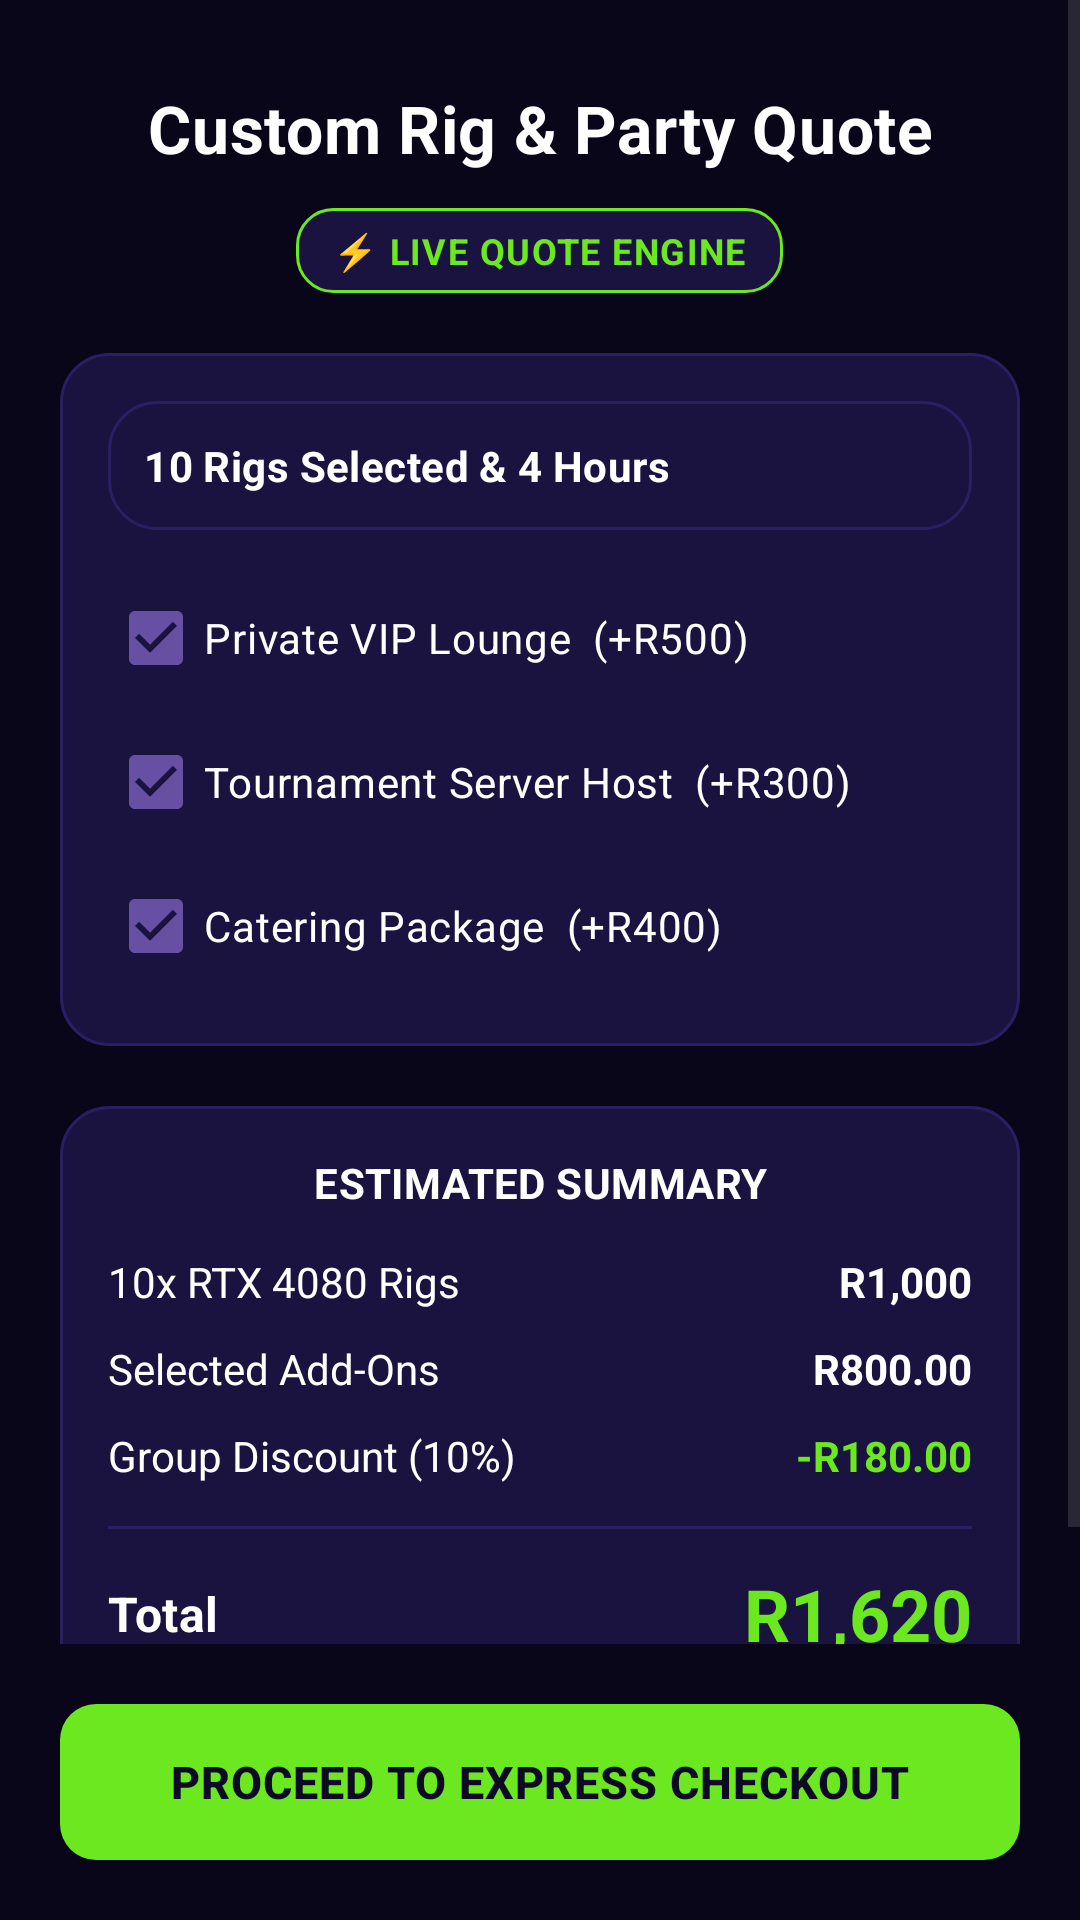

The Android layout XML behind this screen, and the referenced resources:
<!-- AndroidManifest.xml: application theme Theme.NextLevelGamingEsports -->
<!-- res/layout/activity_rapid_checkout.xml -->
<?xml version="1.0" encoding="utf-8"?>
<LinearLayout xmlns:android="http://schemas.android.com/apk/res/android"
    android:layout_width="match_parent"
    android:layout_height="match_parent"
    android:background="@color/nl_bg_dark"
    android:orientation="vertical">

    <ScrollView
        android:layout_width="match_parent"
        android:layout_height="0dp"
        android:layout_weight="1"
        android:fillViewport="true">

        <LinearLayout
            android:layout_width="match_parent"
            android:layout_height="wrap_content"
            android:orientation="vertical"
            android:padding="@dimen/screen_padding">

            <TextView
                style="@style/Nl.Title"
                android:layout_width="match_parent"
                android:layout_height="wrap_content"
                android:layout_marginTop="8dp"
                android:text="Custom Rig &amp; Party Quote"
                android:textSize="22sp" />

            <TextView
                style="@style/Nl.Badge"
                android:layout_width="wrap_content"
                android:layout_height="wrap_content"
                android:layout_gravity="center_horizontal"
                android:layout_marginTop="12dp"
                android:background="@drawable/bg_badge_green"
                android:paddingStart="12dp"
                android:paddingTop="6dp"
                android:paddingEnd="12dp"
                android:paddingBottom="6dp"
                android:text="⚡ LIVE QUOTE ENGINE"
                android:textColor="@color/nl_green"
                android:textSize="12sp" />

            
            <LinearLayout
                android:layout_width="match_parent"
                android:layout_height="wrap_content"
                android:layout_marginTop="20dp"
                android:background="@drawable/bg_card_outline"
                android:orientation="vertical"
                android:padding="16dp">

                <TextView
                    android:id="@+id/tvRigSelection"
                    style="@style/Nl.SectionTitle"
                    android:layout_width="match_parent"
                    android:layout_height="wrap_content"
                    android:background="@drawable/bg_panel_purple"
                    android:padding="12dp"
                    android:text="10 Rigs Selected &amp; 4 Hours"
                    android:textSize="14sp" />

                
                <CheckBox
                    android:id="@+id/cbVipLounge"
                    style="@style/Nl.Body"
                    android:layout_width="match_parent"
                    android:layout_height="48dp"
                    android:layout_marginTop="12dp"
                    android:buttonTint="@color/nl_green"
                    android:checked="true"
                    android:text="Private VIP Lounge  (+R500)" />

                <CheckBox
                    android:id="@+id/cbServerHost"
                    style="@style/Nl.Body"
                    android:layout_width="match_parent"
                    android:layout_height="48dp"
                    android:buttonTint="@color/nl_green"
                    android:checked="true"
                    android:text="Tournament Server Host  (+R300)" />

                <CheckBox
                    android:id="@+id/cbCatering"
                    style="@style/Nl.Body"
                    android:layout_width="match_parent"
                    android:layout_height="48dp"
                    android:buttonTint="@color/nl_green"
                    android:checked="true"
                    android:text="Catering Package  (+R400)" />
            </LinearLayout>

            
            <LinearLayout
                android:layout_width="match_parent"
                android:layout_height="wrap_content"
                android:layout_marginTop="20dp"
                android:background="@drawable/bg_panel_purple"
                android:orientation="vertical"
                android:padding="16dp">

                <TextView
                    style="@style/Nl.SectionTitle"
                    android:layout_width="match_parent"
                    android:layout_height="wrap_content"
                    android:gravity="center"
                    android:text="ESTIMATED SUMMARY"
                    android:textSize="14sp" />

                <RelativeLayout
                    android:layout_width="match_parent"
                    android:layout_height="wrap_content"
                    android:layout_marginTop="14dp">

                    <TextView
                        android:id="@+id/tvRigsLabel"
                        style="@style/Nl.Body"
                        android:layout_width="wrap_content"
                        android:layout_height="wrap_content"
                        android:text="10x RTX 4080 Rigs" />

                    <TextView
                        android:id="@+id/tvRigsCost"
                        style="@style/Nl.BodyBold"
                        android:layout_width="wrap_content"
                        android:layout_height="wrap_content"
                        android:layout_alignParentEnd="true"
                        android:text="R1,000" />
                </RelativeLayout>

                <RelativeLayout
                    android:layout_width="match_parent"
                    android:layout_height="wrap_content"
                    android:layout_marginTop="10dp">

                    <TextView
                        style="@style/Nl.Body"
                        android:layout_width="wrap_content"
                        android:layout_height="wrap_content"
                        android:text="Selected Add-Ons" />

                    <TextView
                        android:id="@+id/tvAddOnsCost"
                        style="@style/Nl.BodyBold"
                        android:layout_width="wrap_content"
                        android:layout_height="wrap_content"
                        android:layout_alignParentEnd="true"
                        android:text="R800.00" />
                </RelativeLayout>

                <RelativeLayout
                    android:layout_width="match_parent"
                    android:layout_height="wrap_content"
                    android:layout_marginTop="10dp">

                    <TextView
                        style="@style/Nl.Body"
                        android:layout_width="wrap_content"
                        android:layout_height="wrap_content"
                        android:text="Group Discount (10%)" />

                    <TextView
                        android:id="@+id/tvDiscountAmt"
                        style="@style/Nl.BodyBold"
                        android:layout_width="wrap_content"
                        android:layout_height="wrap_content"
                        android:layout_alignParentEnd="true"
                        android:text="-R180.00"
                        android:textColor="@color/nl_green" />
                </RelativeLayout>

                <View
                    android:layout_width="match_parent"
                    android:layout_height="1dp"
                    android:layout_marginTop="14dp"
                    android:background="@color/nl_option_stroke" />

                <RelativeLayout
                    android:layout_width="match_parent"
                    android:layout_height="wrap_content"
                    android:layout_marginTop="12dp">

                    <TextView
                        style="@style/Nl.SectionTitle"
                        android:layout_width="wrap_content"
                        android:layout_height="wrap_content"
                        android:layout_centerVertical="true"
                        android:text="Total" />

                    <TextView
                        android:id="@+id/tvQuoteTotal"
                        style="@style/Nl.Price"
                        android:layout_width="wrap_content"
                        android:layout_height="wrap_content"
                        android:layout_alignParentEnd="true"
                        android:text="R1,620"
                        android:textSize="24sp" />
                </RelativeLayout>
            </LinearLayout>

        </LinearLayout>
    </ScrollView>

    <androidx.appcompat.widget.AppCompatButton
        android:id="@+id/btnExpressCheckout"
        style="@style/Nl.Button.Primary"
        android:layout_margin="@dimen/screen_padding"
        android:text="PROCEED TO EXPRESS CHECKOUT" />

</LinearLayout>
<!-- resources referenced by this layout -->
<resources>
  <color name="nl_bg_dark">#080618</color>
  <color name="nl_green">#6BE81F</color>
  <color name="nl_option_stroke">#2A1F63</color>
  <dimen name="screen_padding">20dp</dimen>
  <!-- drawable bg_badge_green (drawable) -->
  <?xml version="1.0" encoding="utf-8"?>
  <shape xmlns:android="http://schemas.android.com/apk/res/android" android:shape="rectangle">
      <solid android:color="@color/nl_option_fill" />
      <stroke android:width="1dp" android:color="@color/nl_green" />
      <corners android:radius="12dp" />
  </shape>
  <!-- drawable bg_card_outline (drawable) -->
  <?xml version="1.0" encoding="utf-8"?>
  <ripple xmlns:android="http://schemas.android.com/apk/res/android"
      android:color="#20FFFFFF">
      <item>
          <shape android:shape="rectangle">
              <solid android:color="@color/nl_card_fill" />
              <stroke android:width="1dp" android:color="@color/nl_option_stroke" />
              <corners android:radius="16dp" />
          </shape>
      </item>
  </ripple>
  <!-- drawable bg_panel_purple (drawable) -->
  <?xml version="1.0" encoding="utf-8"?>
  <shape xmlns:android="http://schemas.android.com/apk/res/android" android:shape="rectangle">
      <solid android:color="@color/nl_card_fill" />
      <stroke android:width="1dp" android:color="@color/nl_lavender_soft" />
      <corners android:radius="16dp" />
  </shape>
  <style name="Nl.Badge" parent="">
          <item name="android:textColor">@color/nl_green</item>
          <item name="android:textSize">11sp</item>
          <item name="android:textStyle">bold</item>
          <item name="android:letterSpacing">0.04</item>
      </style>
  <style name="Nl.Body" parent="">
          <item name="android:textColor">@color/nl_white</item>
          <item name="android:textSize">14sp</item>
          <item name="android:lineSpacingExtra">2dp</item>
      </style>
  <style name="Nl.BodyBold" parent="Nl.Body">
          <item name="android:textStyle">bold</item>
      </style>
  <style name="Nl.Price" parent="">
          <item name="android:textColor">@color/nl_green</item>
          <item name="android:textSize">18sp</item>
          <item name="android:textStyle">bold</item>
      </style>
  <style name="Nl.SectionTitle" parent="">
          <item name="android:textColor">@color/nl_white</item>
          <item name="android:textSize">16sp</item>
          <item name="android:textStyle">bold</item>
          <item name="android:letterSpacing">0.01</item>
      </style>
  <style name="Nl.Title" parent="">
          <item name="android:textColor">@color/nl_white</item>
          <item name="android:textSize">20sp</item>
          <item name="android:textStyle">bold</item>
          <item name="android:gravity">center</item>
          <item name="android:letterSpacing">0.01</item>
      </style>
  <style name="Theme.NextLevelGamingEsports" parent="Base.Theme.NextLevelGamingEsports" />
  <color name="nl_option_fill">#1A1340</color>
  <color name="nl_card_fill">#1A1340</color>
  <color name="nl_lavender_soft">#2A1F63</color>
  <color name="nl_white">#FFFFFF</color>
  <dimen name="button_height">52dp</dimen>
  <!-- drawable bg_button_primary (drawable) -->
  <?xml version="1.0" encoding="utf-8"?>
  <ripple xmlns:android="http://schemas.android.com/apk/res/android"
      android:color="#40000000">
      <item>
          <shape android:shape="rectangle">
              <solid android:color="@color/nl_green" />
              <corners android:radius="12dp" />
          </shape>
      </item>
  </ripple>
  <color name="nl_black">#0E0A24</color>
  <style name="Base.Theme.NextLevelGamingEsports" parent="Theme.Material3.DayNight.NoActionBar">
          
          
      </style>
</resources>
